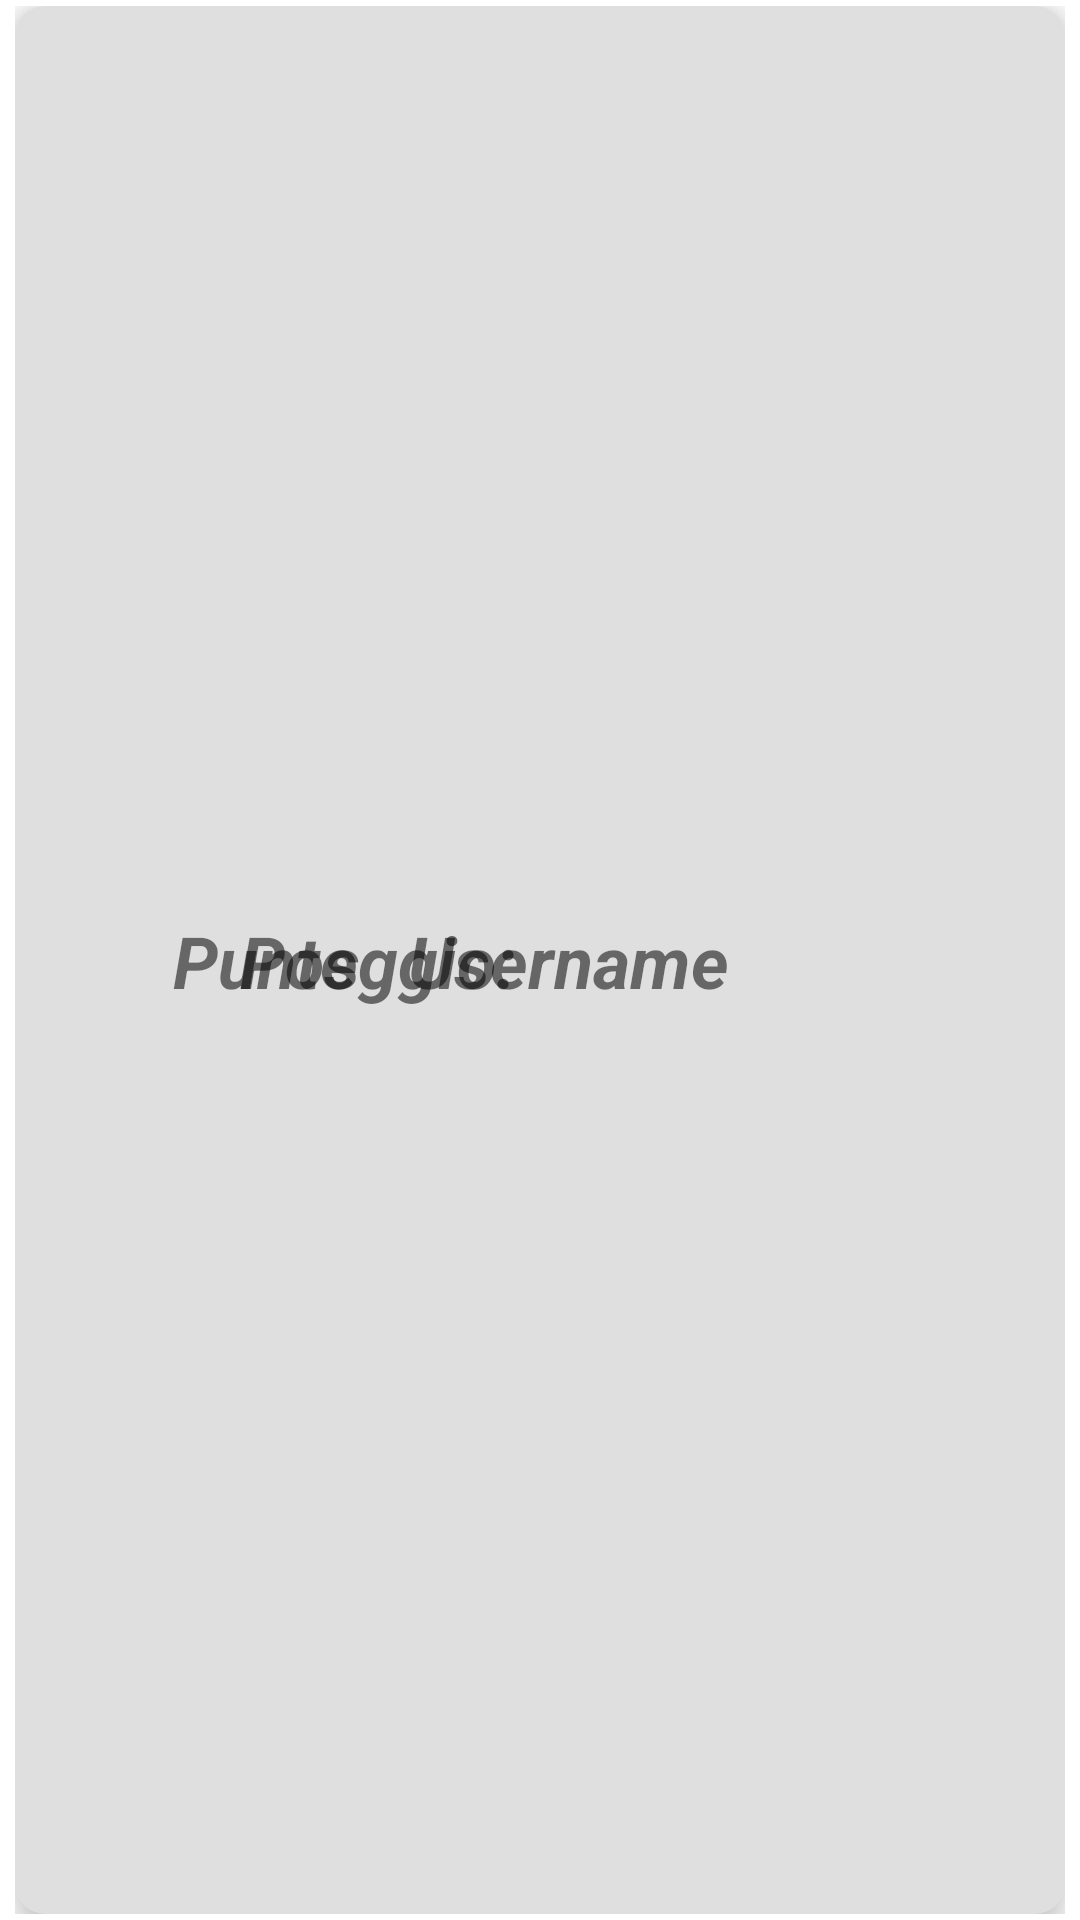

Layout XML and referenced resources for this Android screen:
<!-- AndroidManifest.xml: fallback theme Theme.MaterialComponents.DayNight.NoActionBar -->
<!-- res/layout/recycler_view_row.xml -->
<?xml version="1.0" encoding="utf-8"?>
<androidx.constraintlayout.widget.ConstraintLayout xmlns:android="http://schemas.android.com/apk/res/android"
    xmlns:app="http://schemas.android.com/apk/res-auto"
    xmlns:tools="http://schemas.android.com/tools"
    android:layout_width="match_parent"
    android:layout_height="50dp"
    android:paddingTop="2dp"
    android:paddingBottom="2dp"
    android:paddingLeft="5dp"
    android:paddingRight="5dp"
    >

    <androidx.cardview.widget.CardView
        android:layout_width="match_parent"
        android:layout_height="match_parent"
        app:cardElevation="8dp"
        app:cardCornerRadius="10dp"
        app:layout_constraintBottom_toBottomOf="parent"
        app:layout_constraintEnd_toEndOf="parent"
        app:layout_constraintStart_toStartOf="parent"
        app:layout_constraintTop_toTopOf="parent"
        app:cardBackgroundColor="#DFDFDF">

        <androidx.constraintlayout.widget.ConstraintLayout
            android:layout_width="match_parent"
            android:layout_height="match_parent"
            android:layout_margin="3dp">

            <ImageView
                android:id="@+id/imageView"
                android:layout_width="wrap_content"
                android:layout_height="wrap_content"
                android:layout_marginStart="32dp"
                app:layout_constraintBottom_toBottomOf="parent"
                app:layout_constraintStart_toStartOf="parent"
                app:layout_constraintTop_toTopOf="parent"
                app:layout_constraintVertical_bias="0.0"
                tools:srcCompat="@tools:sample/avatars" />

            <TextView
                android:id="@+id/textViewPosition"
                android:layout_width="wrap_content"
                android:layout_height="wrap_content"
                android:layout_marginStart="40dp"
                android:text="Pos"
                android:textSize="24sp"
                android:textStyle="bold|italic"
                app:layout_constraintBottom_toBottomOf="parent"
                app:layout_constraintStart_toEndOf="@+id/imageView"
                app:layout_constraintTop_toTopOf="parent" />

            <TextView
                android:id="@+id/textViewUsername"
                android:layout_width="wrap_content"
                android:layout_height="wrap_content"
                android:layout_marginStart="16dp"
                android:text="Username"
                android:textSize="24sp"
                android:textStyle="bold|italic"
                app:layout_constraintBottom_toBottomOf="parent"
                app:layout_constraintStart_toEndOf="@+id/textViewPosition"
                app:layout_constraintTop_toTopOf="parent" />

            <TextView
                android:id="@+id/textViewLabelScore"
                android:layout_width="wrap_content"
                android:layout_height="wrap_content"
                android:layout_marginEnd="8dp"
                android:text="Punteggio: "
                android:textSize="24sp"
                android:textStyle="bold|italic"
                app:layout_constraintBottom_toBottomOf="parent"
                app:layout_constraintEnd_toStartOf="@+id/textViewScore"
                app:layout_constraintTop_toTopOf="parent" />

            <TextView
                android:id="@+id/textViewScore"
                android:layout_width="150dp"
                android:layout_height="wrap_content"
                android:layout_marginEnd="16dp"
                android:text=""
                android:textSize="24sp"
                android:textStyle="bold|italic"
                app:layout_constraintBottom_toBottomOf="parent"
                app:layout_constraintEnd_toEndOf="parent"
                app:layout_constraintTop_toTopOf="parent" />
        </androidx.constraintlayout.widget.ConstraintLayout>


    </androidx.cardview.widget.CardView>
</androidx.constraintlayout.widget.ConstraintLayout>
<!-- resources referenced by this layout -->
<resources>

</resources>
